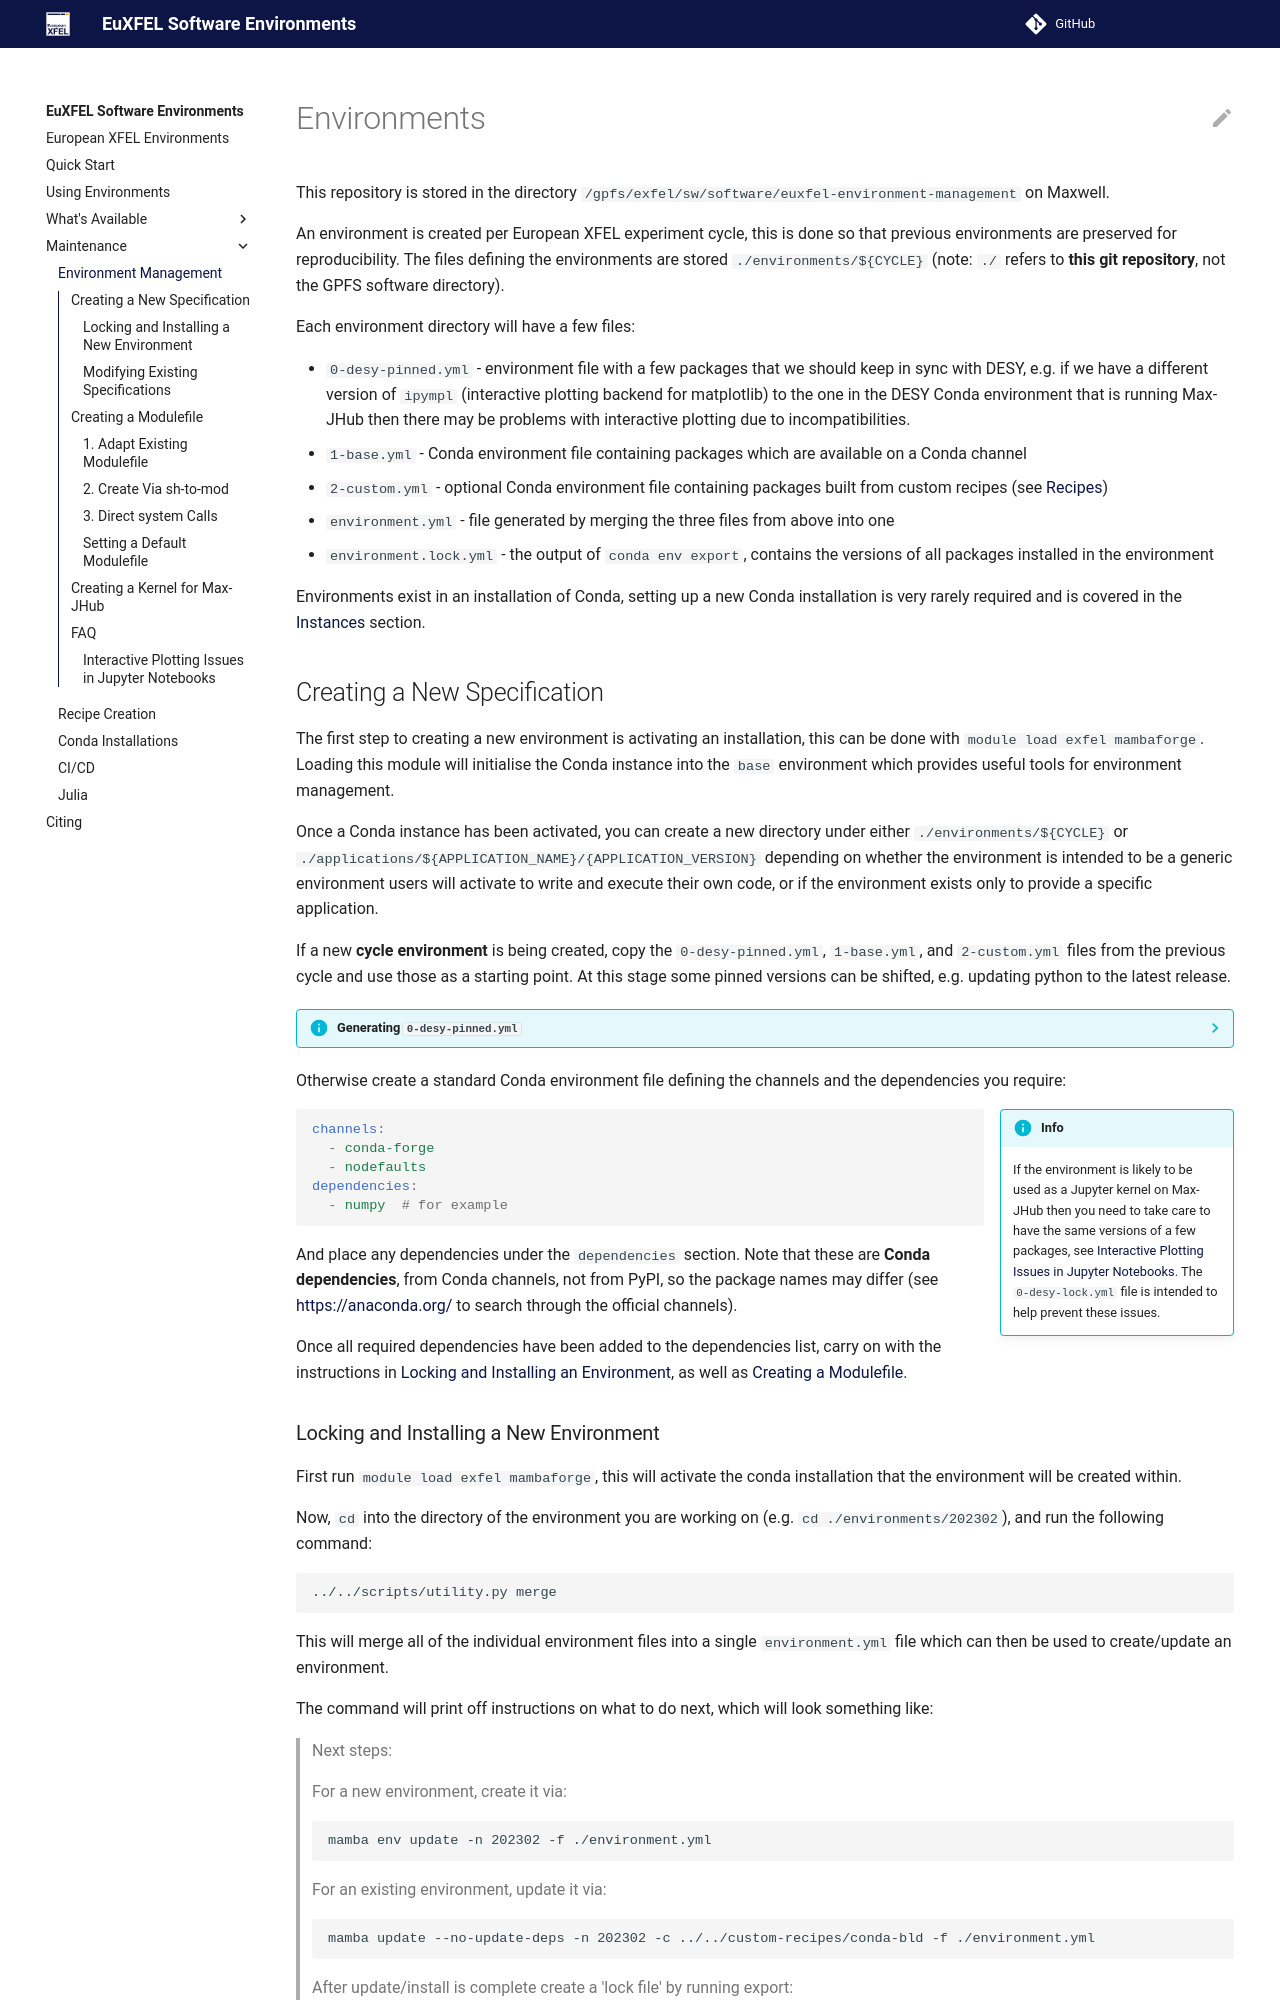

repository: European-XFEL/environments · page: maintenance/environments/index.html · generator: mkdocs

# Environments

This repository is stored in the directory `/gpfs/exfel/sw/software/euxfel-environment-management` on Maxwell.

An environment is created per European XFEL experiment cycle, this is done so that previous environments are preserved for reproducibility. The files defining the environments are stored `./environments/${CYCLE}` (note: `./` refers to **this git repository**, not the GPFS software directory).

Each environment directory will have a few files:

- `0-desy-pinned.yml` - environment file with a few packages that we should keep in sync with DESY, e.g. if we have a different version of `ipympl` (interactive plotting backend for matplotlib) to the one in the DESY Conda environment that is running Max-JHub then there may be problems with interactive plotting due to incompatibilities.
- `1-base.yml` - Conda environment file containing packages which are available on a Conda channel
- `2-custom.yml` - optional Conda environment file containing packages built from custom recipes (see [Recipes](./recipes.md))
- `environment.yml` - file generated by merging the three files from above into one
- `environment.lock.yml` - the output of `conda env export`, contains the versions of all packages installed in the environment

Environments exist in an installation of Conda, setting up a new Conda installation is very rarely required and is covered in the [Instances](./instances.md) section.

## Creating a New Specification

The first step to creating a new environment is activating an installation, this can be done with `module load exfel mambaforge`. Loading this module will initialise the Conda instance into the `base` environment which provides useful tools for environment management.

Once a Conda instance has been activated, you can create a new directory under either `./environments/${CYCLE}` or `./applications/${APPLICATION_NAME}/{APPLICATION_VERSION}` depending on whether the environment is intended to be a generic environment users will activate to write and execute their own code, or if the environment exists only to provide a specific application.

If a new **cycle environment** is being created, copy the `0-desy-pinned.yml`, `1-base.yml`, and `2-custom.yml` files from the previous cycle and use those as a starting point. At this stage some pinned versions can be shifted, e.g. updating python to the latest release.

??? info "Generating `0-desy-pinned.yml`"

    To update/generate a new `0-desy-pinned.yml` file run:

    ```bash
    /gpfs/exfel/sw/software/euxfel-environment-management/scripts/utility.py dump
    ```

Otherwise create a standard Conda environment file defining the channels and the dependencies you require:

!!! info inline end

    If the environment is likely to be used as a Jupyter kernel on Max-JHub then you need to take care to have the same versions of a few packages, see [Interactive Plotting Issues in Jupyter Notebooks](#interactive-plotting-issues-in-jupyter-notebooks). The `0-desy-lock.yml` file is intended to help prevent these issues.

```yaml
channels:
  - conda-forge
  - nodefaults
dependencies:
  - numpy  # for example
```

And place any dependencies under the `dependencies` section. Note that these are **Conda dependencies**, from Conda channels, not from PyPI, so the package names may differ (see <https://anaconda.org/> to search through the official channels).

Once all required dependencies have been added to the dependencies list, carry on with the instructions in [Locking and Installing an Environment](#locking-and-installing-a-new-environment), as well as [Creating a Modulefile](#creating-a-modulefile).
